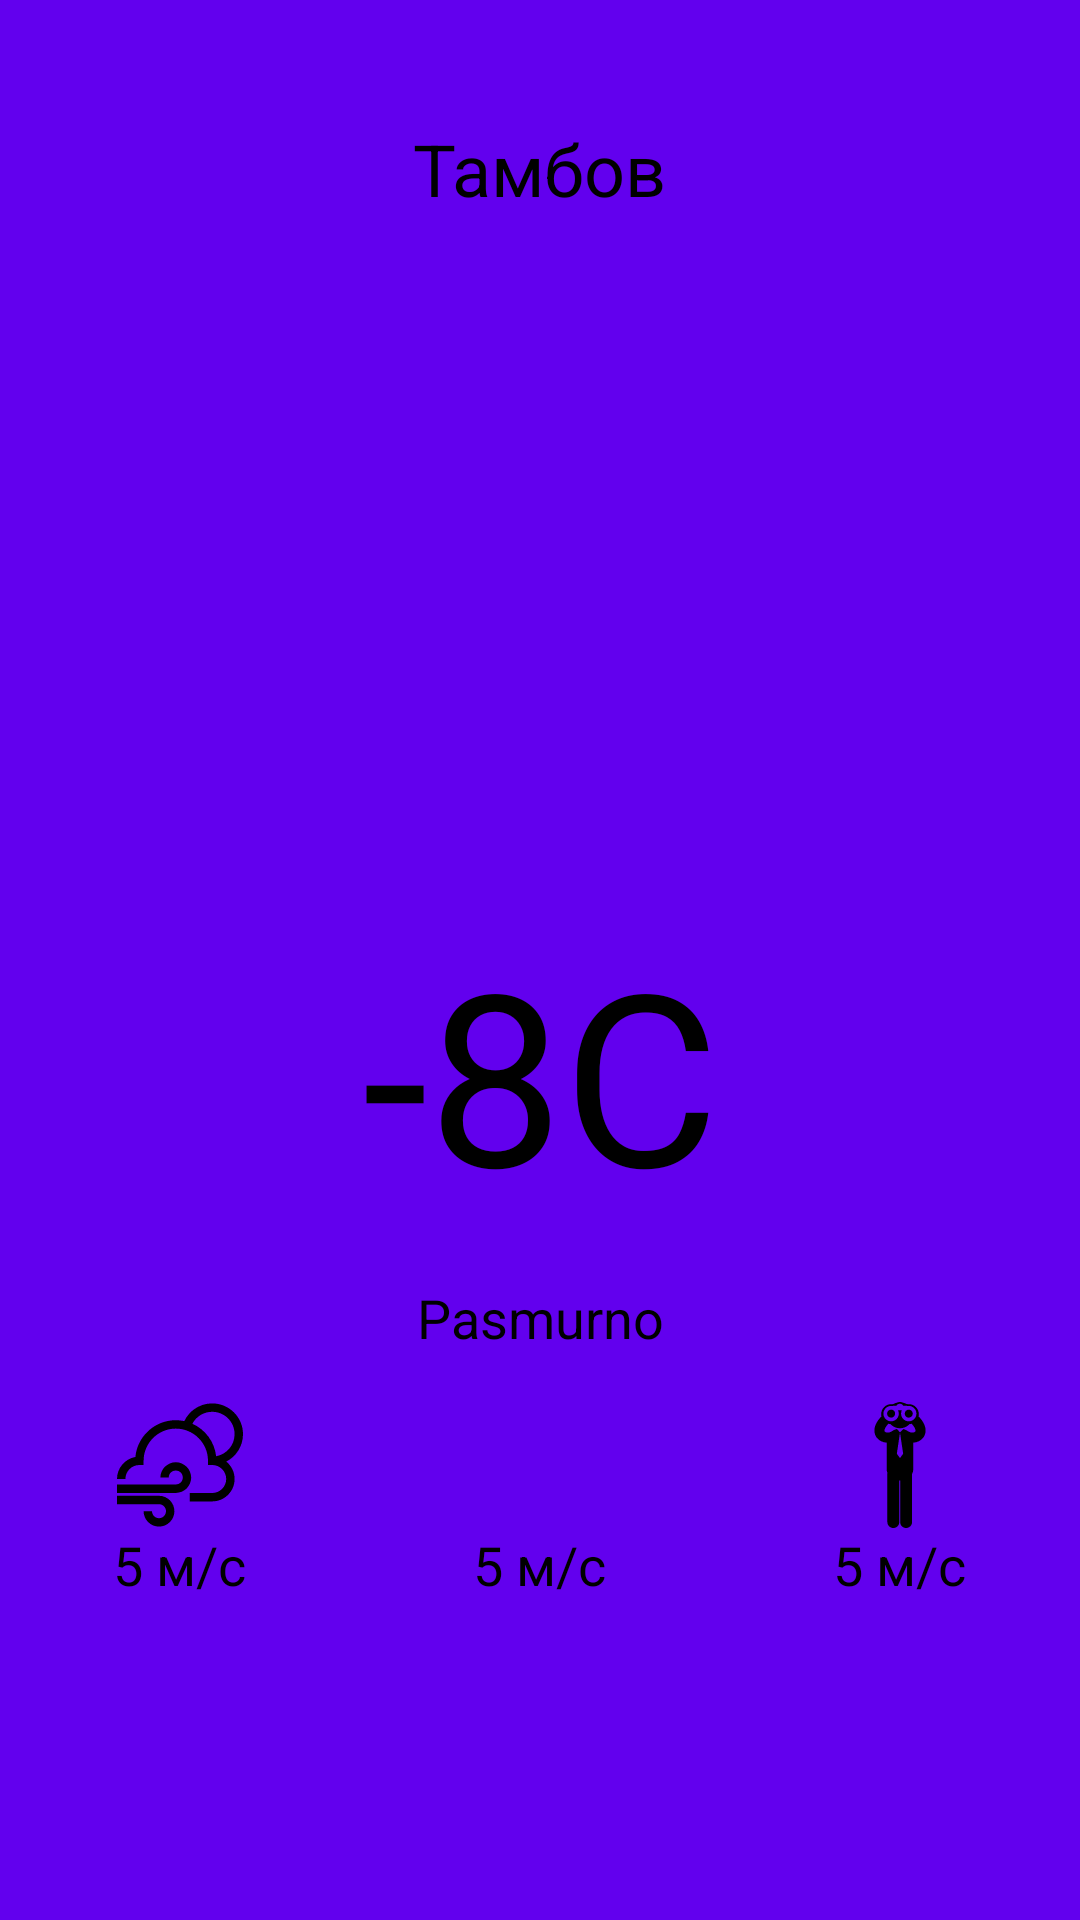

Layout XML and referenced resources for this Android screen:
<!-- AndroidManifest.xml: application theme Theme.WheatherCouroutinesAndFastAdapter -->
<!-- res/layout/fragment_dayli_wheather.xml -->
<?xml version="1.0" encoding="utf-8"?>
<androidx.constraintlayout.motion.widget.MotionLayout xmlns:android="http://schemas.android.com/apk/res/android"
    xmlns:tools="http://schemas.android.com/tools"
    android:layout_width="match_parent"
    android:layout_height="match_parent"
    xmlns:app="http://schemas.android.com/apk/res-auto"
    android:background="@color/design_default_color_primary"
    app:layoutDescription="@xml/fragment_dayli_wheather_scene">

    <include
        android:id="@+id/header"
        layout="@layout/current_weather_header"
        app:layout_constraintBottom_toTopOf="@id/recycler"
        app:layout_constraintEnd_toEndOf="parent"
        app:layout_constraintStart_toStartOf="parent"
        app:layout_constraintTop_toTopOf="parent" />

    <androidx.recyclerview.widget.RecyclerView
        android:id="@+id/recycler"
        android:layout_width="match_parent"
        android:layout_height="0dp"
        app:layout_constraintStart_toStartOf="parent"
        app:layout_constraintEnd_toEndOf="parent"
        app:layout_constraintTop_toBottomOf="@id/header"
        app:layout_constraintBottom_toBottomOf="parent"
        app:layoutManager="androidx.recyclerview.widget.LinearLayoutManager"
        android:orientation="vertical"
        tools:listitem="@layout/dayli_weather_item"
        />

</androidx.constraintlayout.motion.widget.MotionLayout>
<!-- res/layout/current_weather_header.xml (included above) -->
<?xml version="1.0" encoding="utf-8"?>
<androidx.constraintlayout.widget.ConstraintLayout xmlns:android="http://schemas.android.com/apk/res/android"
    xmlns:app="http://schemas.android.com/apk/res-auto"
    xmlns:tools="http://schemas.android.com/tools"
    android:layout_width="match_parent"
    android:layout_height="wrap_content">

    <TextView
        android:id="@+id/city_name"
        android:layout_width="wrap_content"
        android:layout_height="wrap_content"
        android:layout_marginTop="40dp"
        android:textColor="@color/black"
        android:textSize="24sp"
        app:layout_constraintEnd_toEndOf="parent"
        app:layout_constraintStart_toStartOf="parent"
        app:layout_constraintTop_toTopOf="parent"
        app:layout_constraintBottom_toTopOf="@id/weather_icon"
        tools:text="Тамбов" />

    <ImageView
        android:id="@+id/weather_icon"
        android:layout_width="0dp"
        android:layout_height="0dp"
        app:layout_constraintDimensionRatio="1"
        android:layout_marginHorizontal="80dp"
        android:layout_marginVertical="16dp"
        app:layout_constraintBottom_toTopOf="@id/temp"
        app:layout_constraintEnd_toEndOf="parent"
        app:layout_constraintStart_toStartOf="parent"
        app:layout_constraintTop_toBottomOf="@id/city_name"
        tools:src="@tools:sample/avatars" />

    <TextView
        android:id="@+id/temp"
        android:layout_width="wrap_content"
        android:layout_height="wrap_content"
        android:textSize="80sp"
        android:textColor="@color/black"
        app:layout_constraintBottom_toTopOf="@id/description"
        app:layout_constraintEnd_toEndOf="parent"
        app:layout_constraintStart_toStartOf="parent"
        app:layout_constraintTop_toBottomOf="@id/weather_icon"
        tools:text="-8C" />

    <TextView
        android:id="@+id/description"
        android:layout_width="wrap_content"
        android:layout_height="wrap_content"
        android:textSize="18sp"
        android:textColor="@color/black"
        app:layout_constraintBottom_toTopOf="@id/more_info_block"
        app:layout_constraintEnd_toEndOf="parent"
        app:layout_constraintStart_toStartOf="parent"
        app:layout_constraintTop_toBottomOf="@id/temp"
        android:layout_marginVertical="16dp"
        tools:text="Pasmurno" />

    <LinearLayout
        android:id="@+id/more_info_block"
        android:layout_width="match_parent"
        android:layout_height="wrap_content"
        android:orientation="horizontal"
        app:layout_constraintBottom_toBottomOf="parent"
        app:layout_constraintEnd_toEndOf="parent"
        app:layout_constraintStart_toStartOf="parent"
        app:layout_constraintTop_toBottomOf="@id/description">

        <LinearLayout
            android:layout_width="wrap_content"
            android:layout_height="wrap_content"
            android:orientation="vertical"
            android:layout_weight="1">
            <ImageView
                android:layout_width="42dp"
                android:layout_height="42dp"
                android:src="@drawable/ic_wind"
                android:layout_gravity="center_horizontal"
                />
            <TextView
                android:id="@+id/wind"
                android:layout_width="wrap_content"
                android:layout_height="wrap_content"
                android:textSize="18sp"
                android:textColor="@color/black"
                android:layout_gravity="center_horizontal"
                tools:text="5 м/с"/>
        </LinearLayout>

        <LinearLayout
            android:layout_width="wrap_content"
            android:layout_height="wrap_content"
            android:orientation="vertical"
            android:layout_weight="1">
            <ImageView
                android:layout_width="42dp"
                android:layout_height="42dp"
                android:src="@drawable/ic_pressure"
                android:layout_gravity="center_horizontal"
                />
            <TextView
                android:id="@+id/pressure"
                android:layout_width="wrap_content"
                android:layout_height="wrap_content"
                android:textSize="18sp"
                android:textColor="@color/black"
                android:layout_gravity="center_horizontal"
                tools:text="5 м/с"/>
        </LinearLayout>

        <LinearLayout
            android:layout_width="wrap_content"
            android:layout_height="wrap_content"
            android:orientation="vertical"
            android:layout_weight="1">
            <ImageView
                android:layout_width="42dp"
                android:layout_height="42dp"
                android:src="@drawable/ic_visibility"
                android:layout_gravity="center_horizontal"
                />
            <TextView
                android:id="@+id/visibility"
                android:layout_width="wrap_content"
                android:layout_height="wrap_content"
                android:textSize="18sp"
                android:textColor="@color/black"
                android:layout_gravity="center_horizontal"
                tools:text="5 м/с"/>
        </LinearLayout>
    </LinearLayout>

</androidx.constraintlayout.widget.ConstraintLayout>
<!-- res/layout/dayli_weather_item.xml (included above) -->
<?xml version="1.0" encoding="utf-8"?>
<androidx.constraintlayout.widget.ConstraintLayout
    xmlns:android="http://schemas.android.com/apk/res/android"
    xmlns:app="http://schemas.android.com/apk/res-auto"
    xmlns:tools="http://schemas.android.com/tools"
    android:id="@+id/item"
    android:layout_width="match_parent"
    android:layout_height="160dp"
    android:layout_margin="5dp"
    android:padding="15dp">

    <TextView
        android:id="@+id/date"
        android:layout_width="wrap_content"
        android:layout_height="wrap_content"
        android:textColor="@color/black"
        app:layout_constraintBottom_toTopOf="@id/description"
        app:layout_constraintEnd_toEndOf="parent"
        app:layout_constraintStart_toStartOf="parent"
        app:layout_constraintTop_toTopOf="parent"
        android:textStyle="bold"
        android:textSize="18sp"
        tools:text="@tools:sample/lorem"
        app:layout_constraintHorizontal_bias="0"/>

    <TextView
        android:id="@+id/description"
        android:layout_width="wrap_content"
        android:layout_height="wrap_content"
        android:textColor="@color/black"
        app:layout_constraintBottom_toTopOf="@id/wind"
        app:layout_constraintEnd_toEndOf="parent"
        app:layout_constraintStart_toStartOf="parent"
        app:layout_constraintTop_toBottomOf="@id/date"
        tools:text="@tools:sample/lorem"
        app:layout_constraintHorizontal_bias="0"
        android:maxLines="1"
        />

    <TextView
        android:id="@+id/wind"
        android:layout_width="wrap_content"
        android:layout_height="wrap_content"
        android:textColor="@color/black"
        app:layout_constraintBottom_toTopOf="@id/pressure"
        app:layout_constraintEnd_toEndOf="parent"
        app:layout_constraintStart_toStartOf="parent"
        app:layout_constraintTop_toBottomOf="@id/description"
        tools:text="@tools:sample/lorem"
        app:layout_constraintHorizontal_bias="0"/>

    <TextView
        android:id="@+id/pressure"
        android:layout_width="wrap_content"
        android:layout_height="wrap_content"
        android:textColor="@color/black"
        app:layout_constraintBottom_toBottomOf="parent"
        app:layout_constraintStart_toStartOf="parent"
        app:layout_constraintTop_toBottomOf="@id/wind"
        tools:text="@tools:sample/lorem"
        app:layout_constraintHorizontal_bias="0"/>

    <TextView
        android:id="@+id/temp"
        android:layout_width="wrap_content"
        android:layout_height="wrap_content"
        android:textColor="#0534B5"
        android:textSize="40sp"
        app:layout_constraintTop_toBottomOf="@id/wind"
        app:layout_constraintStart_toEndOf="@id/pressure"
        app:layout_constraintEnd_toEndOf="parent"
        app:layout_constraintBottom_toBottomOf="parent"
        tools:text="1"
        app:layout_constraintHorizontal_bias="1"
        android:layout_marginBottom="20dp"
        android:layout_marginEnd="20dp"
        />

    <ImageView
        android:id="@+id/img"
        android:layout_width="64dp"
        android:layout_height="64dp"
        app:layout_constraintTop_toTopOf="parent"
        app:layout_constraintBottom_toTopOf="@id/temp"
        app:layout_constraintEnd_toEndOf="parent"
        android:scaleType="centerCrop"
        tools:src="@tools:sample/backgrounds/scenic"
        app:layout_constraintHorizontal_bias="1"
        />

</androidx.constraintlayout.widget.ConstraintLayout>
<!-- resources referenced by this layout -->
<resources>
  <!-- drawable ic_visibility: vector/xml drawable (drawable, 2849 chars, omitted) -->
  <!-- drawable ic_wind (drawable) -->
  <vector xmlns:android="http://schemas.android.com/apk/res/android"
      android:width="512dp"
      android:height="512dp"
      android:viewportWidth="512"
      android:viewportHeight="512">
    <path
        android:fillColor="#FF000000"
        android:pathData="M444.033,242.151C484.36,221.346 512,179.264 512,130.844C512,61.834 455.855,5.689 386.844,5.689c-27.237,0 -53.134,8.602 -74.892,24.873c-16.407,12.27 -29.643,28.617 -38.362,47.061c-11.179,-2.4 -22.772,-3.667 -34.657,-3.667c-85.711,0 -156.365,65.695 -164.246,149.379C32.265,231.054 0,268.274 0,312.889h34.133c0,-31.369 25.52,-56.889 56.889,-56.889h17.067v-17.067c0,-72.148 58.697,-130.844 130.844,-130.844s130.844,58.697 130.844,130.844V256h17.067c31.369,0 56.889,25.52 56.889,56.889c0,31.369 -25.52,56.889 -56.889,56.889h-91.022v34.133h91.022c50.19,0 91.022,-40.833 91.022,-91.022C477.867,284.35 464.65,258.852 444.033,242.151zM402.871,220.425c-6.615,-58.993 -44.456,-108.674 -96.568,-132.079c15.502,-29.569 46.111,-48.524 80.541,-48.524c50.19,0 91.022,40.833 91.022,91.022C477.867,175.565 445.44,212.828 402.871,220.425z"/>
    <path
        android:fillColor="#FF000000"
        android:pathData="M170.667,381.156H0v34.133h170.667c15.684,0 28.444,12.76 28.444,28.444s-12.76,28.444 -28.444,28.444s-28.444,-12.76 -28.444,-28.444h-34.133c0,34.505 28.072,62.578 62.578,62.578s62.578,-28.072 62.578,-62.578S205.172,381.156 170.667,381.156z"/>
    <path
        android:fillColor="#FF000000"
        android:pathData="M238.933,244.622c-34.505,0 -62.578,28.072 -62.578,62.578h34.133c0,-15.684 12.76,-28.444 28.444,-28.444s28.444,12.76 28.444,28.444s-12.76,28.444 -28.444,28.444H0v34.133h238.933c34.505,0 62.578,-28.072 62.578,-62.578S273.439,244.622 238.933,244.622z"/>
  </vector>
  <style name="Theme.WheatherCouroutinesAndFastAdapter" parent="Theme.MaterialComponents.DayNight.DarkActionBar">
          
          <item name="colorPrimary">@color/purple_500</item>
          <item name="colorPrimaryVariant">@color/purple_700</item>
          <item name="colorOnPrimary">@color/white</item>
          
          <item name="colorSecondary">@color/teal_200</item>
          <item name="colorSecondaryVariant">@color/teal_700</item>
          <item name="colorOnSecondary">@color/black</item>
          
          <item name="android:statusBarColor" tools:targetApi="l">?attr/colorPrimaryVariant</item>
          
      </style>
  <!-- not gathered from this repository: default colours our renderer supplied (Android Studio template values) -->
  <color name="purple_500">#FF6200EE</color>
  <color name="purple_700">#FF3700B3</color>
  <color name="teal_200">#FF03DAC5</color>
  <color name="teal_700">#FF018786</color>
  <color name="black">#FF000000</color>
  <color name="white">#FFFFFFFF</color>
</resources>
